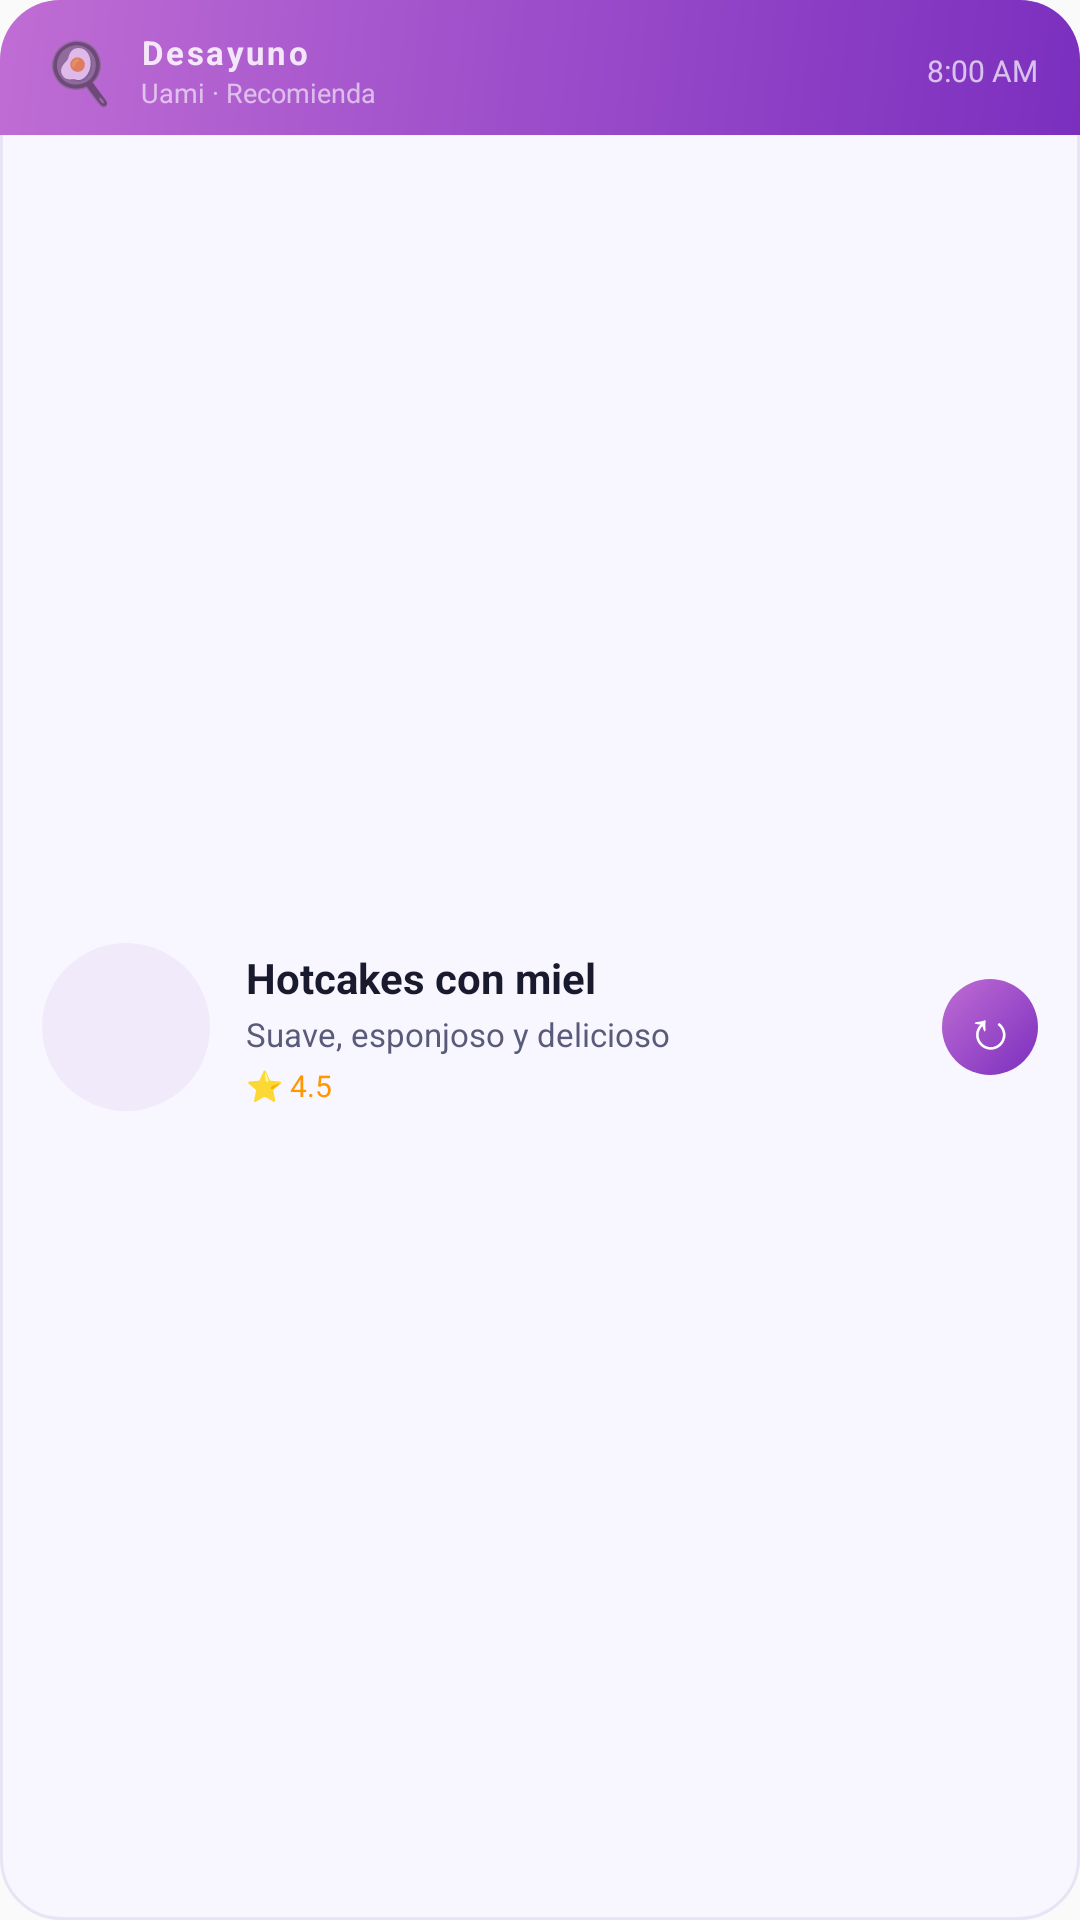

Here is an Android app screen rendered from its layout file. Give the layout XML and the strings, colors and styles it references.
<!-- AndroidManifest.xml: application theme Theme.Uami -->
<!-- res/layout/widget_meal_recommendation.xml -->
<?xml version="1.0" encoding="utf-8"?>
<LinearLayout xmlns:android="http://schemas.android.com/apk/res/android"
    android:id="@+id/widget_root"
    android:layout_width="match_parent"
    android:layout_height="match_parent"
    android:orientation="vertical"
    android:padding="0dp"
    android:background="@drawable/widget_background">

    
    <LinearLayout
        android:id="@+id/widget_header"
        android:layout_width="match_parent"
        android:layout_height="wrap_content"
        android:orientation="horizontal"
        android:background="@drawable/widget_header_bg"
        android:paddingStart="14dp"
        android:paddingEnd="14dp"
        android:paddingTop="10dp"
        android:paddingBottom="8dp"
        android:gravity="center_vertical">

        <TextView
            android:id="@+id/widget_meal_emoji"
            android:layout_width="wrap_content"
            android:layout_height="wrap_content"
            android:text="🍳"
            android:textSize="20sp"
            android:layout_marginEnd="8dp" />

        <LinearLayout
            android:layout_width="0dp"
            android:layout_height="wrap_content"
            android:layout_weight="1"
            android:orientation="vertical">

            <TextView
                android:id="@+id/widget_meal_type"
                android:layout_width="wrap_content"
                android:layout_height="wrap_content"
                android:text="Desayuno"
                android:textColor="#FFFFFFFF"
                android:textSize="11sp"
                android:textStyle="bold"
                android:letterSpacing="0.08"
                android:alpha="0.85" />

            <TextView
                android:id="@+id/widget_app_name"
                android:layout_width="wrap_content"
                android:layout_height="wrap_content"
                android:text="Uami · Recomienda"
                android:textColor="#FFFFFFFF"
                android:textSize="9sp"
                android:alpha="0.6" />
        </LinearLayout>

        <TextView
            android:id="@+id/widget_time_label"
            android:layout_width="wrap_content"
            android:layout_height="wrap_content"
            android:text="8:00 AM"
            android:textColor="#FFFFFFFF"
            android:textSize="10sp"
            android:alpha="0.7" />
    </LinearLayout>

    
    <LinearLayout
        android:layout_width="match_parent"
        android:layout_height="0dp"
        android:layout_weight="1"
        android:orientation="horizontal"
        android:paddingStart="14dp"
        android:paddingEnd="14dp"
        android:paddingTop="10dp"
        android:paddingBottom="10dp"
        android:gravity="center_vertical">

        
        <ImageView
            android:id="@+id/widget_dish_image"
            android:layout_width="56dp"
            android:layout_height="56dp"
            android:scaleType="centerCrop"
            android:background="@drawable/widget_icon_circle"
            android:layout_marginEnd="12dp"
            android:contentDescription="Imagen del plato" />

        
        <LinearLayout
            android:layout_width="0dp"
            android:layout_height="wrap_content"
            android:layout_weight="1"
            android:orientation="vertical">

            <TextView
                android:id="@+id/widget_dish_name"
                android:layout_width="wrap_content"
                android:layout_height="wrap_content"
                android:text="Hotcakes con miel"
                android:textColor="#FF1A1A2E"
                android:textSize="14sp"
                android:textStyle="bold"
                android:maxLines="1"
                android:ellipsize="end" />

            <TextView
                android:id="@+id/widget_dish_desc"
                android:layout_width="wrap_content"
                android:layout_height="wrap_content"
                android:text="Suave, esponjoso y delicioso"
                android:textColor="#FF5A5A7A"
                android:textSize="11sp"
                android:maxLines="1"
                android:ellipsize="end"
                android:layout_marginTop="2dp" />

            
            <TextView
                android:id="@+id/widget_dish_rating"
                android:layout_width="wrap_content"
                android:layout_height="wrap_content"
                android:text="⭐ 4.5"
                android:textColor="#FFFF9800"
                android:textSize="10sp"
                android:layout_marginTop="3dp" />
        </LinearLayout>

        
        <TextView
            android:id="@+id/widget_refresh_btn"
            android:layout_width="32dp"
            android:layout_height="32dp"
            android:text="↻"
            android:textSize="18sp"
            android:gravity="center"
            android:textColor="#FFFFFFFF"
            android:background="@drawable/widget_btn_refresh"
            android:layout_marginStart="8dp" />
    </LinearLayout>

</LinearLayout>
<!-- resources referenced by this layout -->
<resources>
  <!-- drawable widget_background (drawable) -->
  <?xml version="1.0" encoding="utf-8"?>
  <shape xmlns:android="http://schemas.android.com/apk/res/android"
      android:shape="rectangle">
      <solid android:color="#FFF8F7FF" />
      <corners android:radius="20dp" />
      <stroke android:width="1dp" android:color="#FFE8E4F5" />
  </shape>
  <!-- drawable widget_btn_refresh (drawable) -->
  <?xml version="1.0" encoding="utf-8"?>
  <shape xmlns:android="http://schemas.android.com/apk/res/android"
      android:shape="oval">
      <gradient
          android:startColor="#FF7B2FBE"
          android:endColor="#FFC06DD4"
          android:angle="135"
          android:type="linear" />
  </shape>
  <!-- drawable widget_header_bg (drawable) -->
  <?xml version="1.0" encoding="utf-8"?>
  <shape xmlns:android="http://schemas.android.com/apk/res/android"
      android:shape="rectangle">
      <gradient
          android:startColor="#FF7B2FBE"
          android:centerColor="#FF9B4DCA"
          android:endColor="#FFC06DD4"
          android:angle="135"
          android:type="linear" />
      <corners
          android:topLeftRadius="20dp"
          android:topRightRadius="20dp"
          android:bottomLeftRadius="0dp"
          android:bottomRightRadius="0dp" />
  </shape>
  <!-- drawable widget_icon_circle (drawable) -->
  <?xml version="1.0" encoding="utf-8"?>
  <shape xmlns:android="http://schemas.android.com/apk/res/android"
      android:shape="oval">
      <solid android:color="#FFF0EAFA" />
  </shape>
  <style name="Theme.Uami" parent="android:Theme.Material.Light.NoActionBar" />
</resources>
